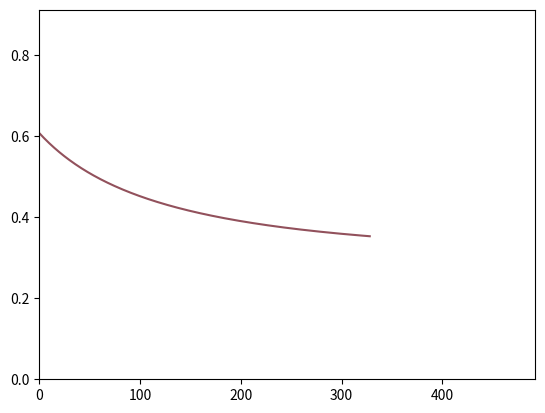

Recreate this plot in Python.
from __future__ import print_function
import math
import random
import numpy as np
import matplotlib.pyplot as plt

"""
This file is part of the computer assignments for the course DD1418/DD2418 Language engineering at KTH.
[redacted]
"""

#  ------------- Hyperparameters ------------------ #

LEARNING_RATE = 0.2  # The learning rate.
CONVERGENCE_MARGIN = 0.001  # The convergence criterion.
MAX_ITERATIONS = 100  # Maximal number of passes through the datapoints in stochastic gradient descent.
MINIBATCH_SIZE = 1000  # Minibatch size (only for minibatch gradient descent)


# ----------------------------------------------------------------------

class BinaryLogisticRegression(object):
    """
    This class performs binary logistic regression using batch gradient descent
    or stochastic gradient descent
    """

    def __init__(self, x=None, y=None, theta=None):
        """
        Constructor. Imports the data and labels needed to build theta.

        @param x The input as a DATAPOINT*FEATURES array.
        @param y The labels as a DATAPOINT array.
        @param theta A ready-made model. (instead of x and y)
        """
        if not any([x, y, theta]) or all([x, y, theta]):
            raise Exception('You have to either give x and y or theta')

        if theta:
            self.FEATURES = len(theta)
            self.theta = theta

        elif x and y:
            # Number of datapoints.
            self.DATAPOINTS = len(x)

            # Number of features.
            self.FEATURES = len(x[0]) + 1

            # Encoding of the data points (as a DATAPOINTS x FEATURES size array).
            self.x = np.concatenate((np.ones((self.DATAPOINTS, 1)), np.array(x)), axis=1)

            # Correct labels for the datapoints.
            self.y = np.array(y)

            # The weights we want to learn in the training phase.
            self.theta = np.random.uniform(-1, 1, self.FEATURES)

            # The current gradient.
            self.gradient = np.zeros(self.FEATURES)

    # ----------------------------------------------------------------------

    def loss(self, x, y):
        """
        Computes the loss function given the input features x and labels y

        :param      x:    The input features
        :param      y:    The correct labels
        """
        # REPLACE THE COMMAND BELOW WITH YOUR CODE

        total = 0
        for i in range(self.DATAPOINTS):
            if self.y[i] == 1:
                total += -np.log(self.sigmoid(np.dot(self.theta, self.x[i][:])))
            else:
                total += -np.log(1 - self.sigmoid(np.dot(self.theta, self.x[i][:])))

        return total * (1 / self.DATAPOINTS)

    def sigmoid(self, z):
        """
        The logistic function.
        """
        return 1.0 / (1 + math.exp(-z))

    def conditional_prob(self, label, datapoint):
        """
        Computes the conditional probability P(label|datapoint)
        """
        # REPLACE THE COMMAND BELOW WITH YOUR CODE
        prob = self.sigmoid(np.dot(self.x[datapoint][:], self.theta))
        if label == 1:
            return prob
        else:
            return 1 - prob

    def compute_gradient_for_all(self):
        """
        Computes the gradient based on the entire dataset
        (used for batch gradient descent).
        """
        for k in range(self.FEATURES):
            total = 0
            for i in range(self.DATAPOINTS):
                x = self.x[i][k]
                y = self.y[i]
                dot = np.dot(self.x[i][:], self.theta)
                sigma = self.sigmoid(dot)
                total += x * (sigma - y)
            self.gradient[k] = total / self.DATAPOINTS

    def compute_gradient_minibatch(self, minibatch):
        """
        Computes the gradient based on a minibatch
        (used for minibatch gradient descent).
        """
        # YOUR CODE HERE
        for k in range(0, self.FEATURES):
            total = 0
            for i in range(minibatch, minibatch + MINIBATCH_SIZE):
                x = self.x[i][k]
                y = self.y[i]
                dot = np.dot(self.x[i][:], np.transpose(self.theta))
                sigma = self.sigmoid(dot)
                total += x * (sigma - y)
            self.gradient[k] = total / MINIBATCH_SIZE

    def compute_gradient(self, datapoint):
        """
        Computes the gradient based on a single datapoint
        (used for stochastic gradient descent).
        """
        x = self.x[datapoint[1]][datapoint[0]]
        y = self.y[datapoint[1]]
        dot = np.dot(self.x[datapoint[1]][:], np.transpose(self.theta))
        sigma = self.sigmoid(dot)
        total = x * (sigma - y)
        self.gradient[datapoint[0]] = total

    def stochastic_fit(self):
        """
        Performs Stochastic Gradient Descent.
        """
        self.init_plot(self.FEATURES)

        for j in range(MAX_ITERATIONS * self.DATAPOINTS):
            i = random.randint(0, self.DATAPOINTS - 1)
            for k in range(self.FEATURES):
                self.compute_gradient([k, i])

            for k in range(self.FEATURES):
                self.theta[k] = self.theta[k] - (LEARNING_RATE * self.gradient[k])
            self.update_plot(self.loss(self.x, self.y))
        # YOUR CODE HERE

    def minibatch_fit(self):
        """
        Performs Mini-batch Gradient Descent.
        """
        # self.init_plot(self.FEATURES)

        self.init_plot(self.FEATURES)
        _ = 10000
        while _ > CONVERGENCE_MARGIN:
            minibatch = random.randint(0, self.DATAPOINTS - MINIBATCH_SIZE - 1)
            self.compute_gradient_minibatch(minibatch)
            for k in range(0, self.FEATURES):
                self.theta[k] = self.theta[k] - LEARNING_RATE * self.gradient[k]

            self.update_plot(self.loss(self.x, self.y))
            _ = np.sum(np.square(self.gradient))
        print("Yay it converged!")

    def fit(self):
        """
        Performs Batch Gradient Descent
        """
        self.init_plot(self.FEATURES)
        _ = 10000
        # counter = 0
        while _ > CONVERGENCE_MARGIN:
            self.compute_gradient_for_all()

            for k in range(0, self.FEATURES):
                self.theta[k] = self.theta[k] - LEARNING_RATE * self.gradient[k]

            # counter += 1
            # #if counter > 100:  # <- use for entire dataset, takes 21 min to run
            # if counter > 1000:  # <- use for small dataset, takes 150 seconds to run
            #     print("We passed 100!")
            #     break

            self.update_plot(self.loss(self.x, self.y))
            _ = np.sum(np.square(self.gradient))

        print("Yay it converged!")

    def classify_datapoints(self, test_data, test_labels):
        """
        Classifies datapoints
        """
        print('Model parameters:')

        print('  '.join('{:d}: {:.4f}'.format(k, self.theta[k]) for k in range(self.FEATURES)))

        self.DATAPOINTS = len(test_data)

        self.x = np.concatenate((np.ones((self.DATAPOINTS, 1)), np.array(test_data)), axis=1)
        self.y = np.array(test_labels)
        confusion = np.zeros((self.FEATURES, self.FEATURES))

        for d in range(self.DATAPOINTS):
            prob = self.conditional_prob(1, d)
            predicted = 1 if prob > .5 else 0
            confusion[predicted][self.y[d]] += 1

        print('                       Real class')
        print('                 ', end='')
        print(' '.join('{:>8d}'.format(i) for i in range(2)))
        for i in range(2):
            if i == 0:
                print('Predicted class: {:2d} '.format(i), end='')
            else:
                print('                 {:2d} '.format(i), end='')
            print(' '.join('{:>8.3f}'.format(confusion[i][j]) for j in range(2)))

        accuracy = (confusion[0][0] + confusion[1][1]) / (
                confusion[0][0] + confusion[1][1] + confusion[0][1] + confusion[1][0])
        precision = confusion[0][0] / (confusion[0][0] + confusion[0][1])
        recall = confusion[0][0] / (confusion[0][0] + confusion[1][0])

        print()
        print("Accuracy: " + str(accuracy))
        print("Precision: " + str(precision))
        print("Recall " + str(precision))

    def print_result(self):
        print(' '.join(['{:.2f}'.format(x) for x in self.theta]))
        print(' '.join(['{:.2f}'.format(x) for x in self.gradient]))

    # ----------------------------------------------------------------------

    def update_plot(self, *args):
        """
        Handles the plotting
        """
        if self.i == []:
            self.i = [0]
        else:
            self.i.append(self.i[-1] + 1)

        for index, val in enumerate(args):
            self.val[index].append(val)
            self.lines[index].set_xdata(self.i)
            self.lines[index].set_ydata(self.val[index])

        self.axes.set_xlim(0, max(self.i) * 1.5)
        self.axes.set_ylim(0, max(max(self.val)) * 1.5)

        plt.draw()
        plt.pause(1e-20)

    def init_plot(self, num_axes):
        """
        num_axes is the number of variables that should be plotted.
        """
        self.i = []
        self.val = []
        plt.ion()
        self.axes = plt.gca()
        self.lines = []

        for i in range(num_axes):
            self.val.append([])
            self.lines.append([])
            self.lines[i], = self.axes.plot([], self.val[0], '-', c=[random.random() for _ in range(3)], linewidth=1.5,
                                            markersize=4)

    # ----------------------------------------------------------------------


def main():
    """
    Tests the code on a toy example.
    """
    x = [
        [1, 1], [0, 0], [1, 0], [0, 0], [0, 0], [0, 0],
        [0, 0], [0, 0], [1, 1], [0, 0], [0, 0], [1, 0],
        [1, 0], [0, 0], [1, 1], [0, 0], [1, 0], [0, 0]
    ]

    #  Encoding of the correct classes for the training material
    y = [1, 1, 1, 0, 0, 0, 0, 0, 0, 0, 0, 1, 1, 0, 0, 0, 1, 0]
    b = BinaryLogisticRegression(x, y)
    b.fit()
    b.print_result()


if __name__ == '__main__':
    main()
